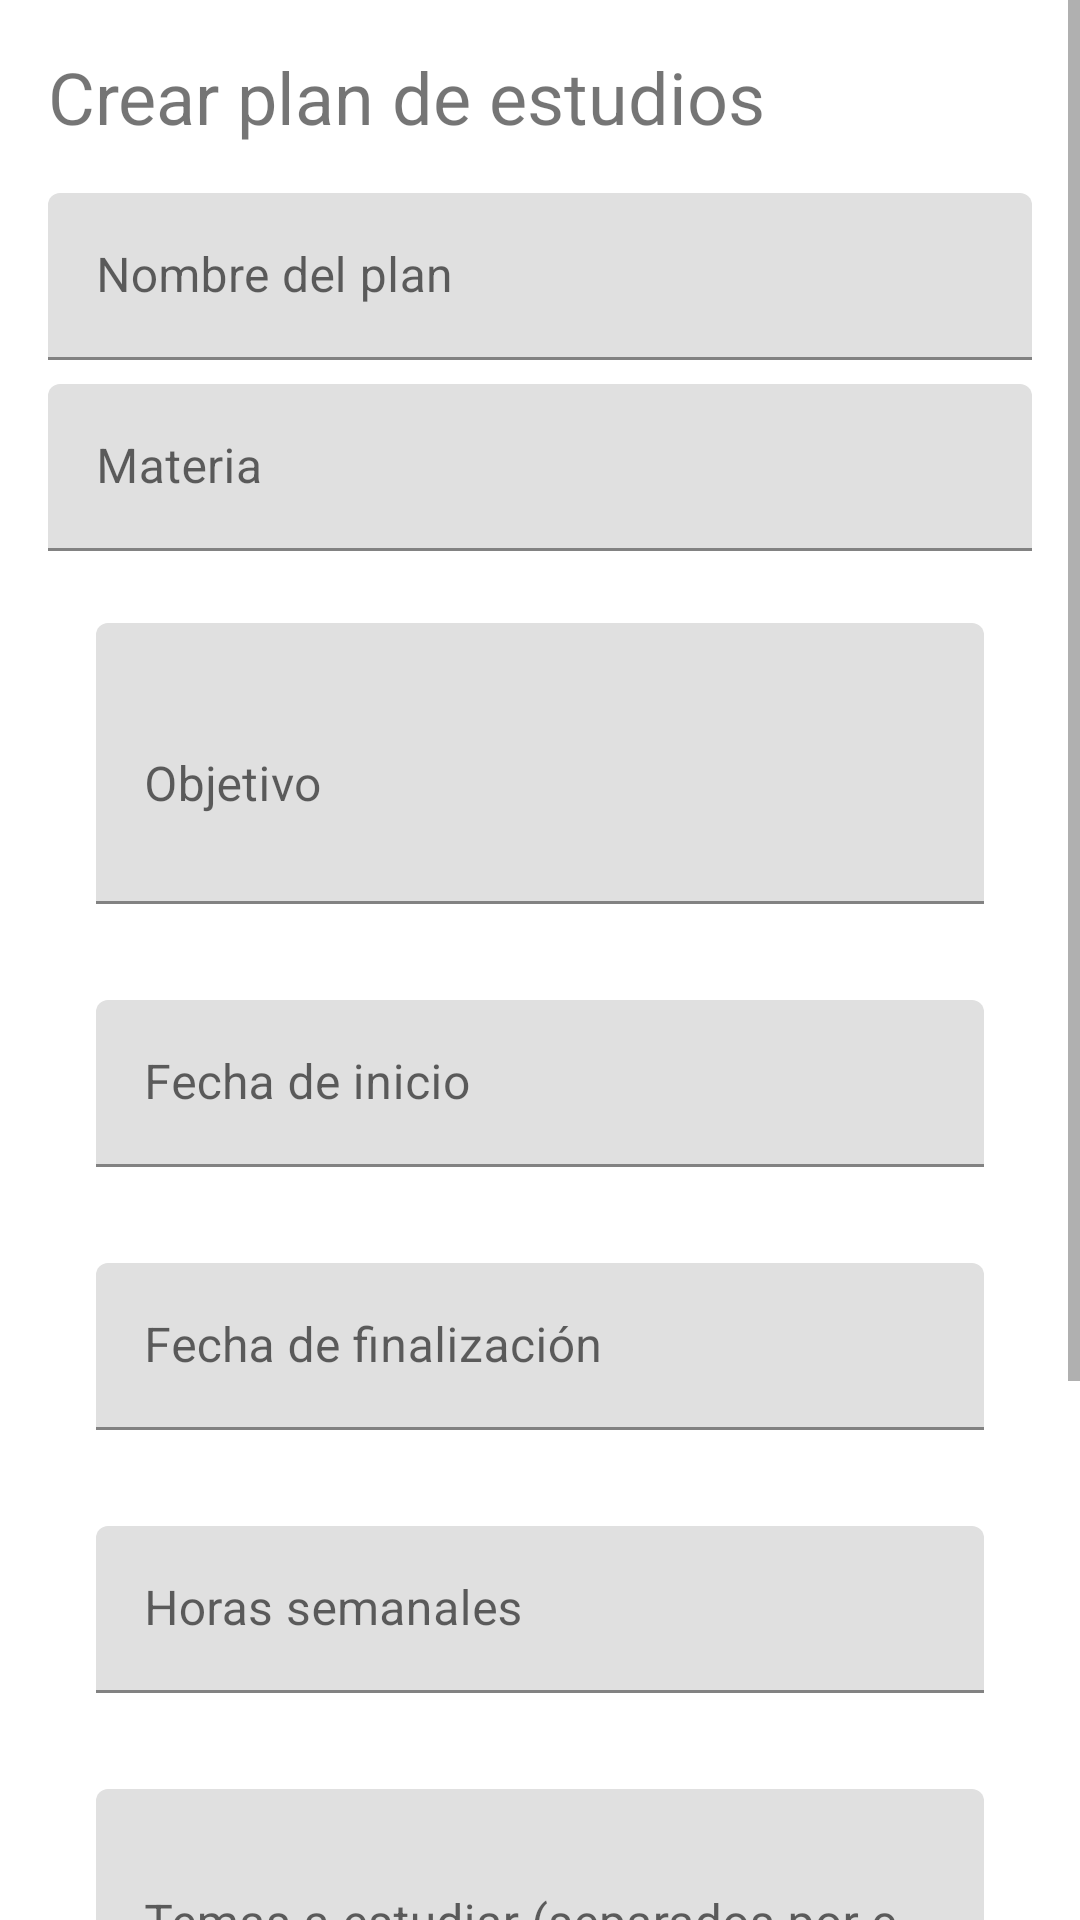

Here is an Android app screen rendered from its layout file. Give the layout XML and the strings, colors and styles it references.
<!-- AndroidManifest.xml: application theme Theme.TutorConnect -->
<!-- res/layout/activity_study_plan_create_step1.xml -->
<?xml version="1.0" encoding="utf-8"?>
<androidx.constraintlayout.widget.ConstraintLayout xmlns:android="http://schemas.android.com/apk/res/android"
    xmlns:app="http://schemas.android.com/apk/res-auto"
    android:layout_width="match_parent"
    android:layout_height="match_parent"
    android:background="@android:color/white">

    <ScrollView
        android:layout_width="match_parent"
        android:layout_height="match_parent"
        app:layout_constraintTop_toTopOf="parent"
        app:layout_constraintBottom_toBottomOf="parent"
        app:layout_constraintStart_toStartOf="parent"
        app:layout_constraintEnd_toEndOf="parent">

        <LinearLayout
            android:layout_width="match_parent"
            android:layout_height="wrap_content"
            android:orientation="vertical"
            android:padding="16dp">

            <TextView
                android:layout_width="wrap_content"
                android:layout_height="wrap_content"
                android:text="Crear plan de estudios"
                android:textSize="24sp"
                android:layout_marginBottom="16dp" />

            <com.google.android.material.textfield.TextInputLayout
                android:id="@+id/planNameLayout"
                android:layout_width="match_parent"
                android:layout_height="wrap_content"
                android:layout_marginBottom="8dp">

                <com.google.android.material.textfield.TextInputEditText
                    android:id="@+id/planName"
                    android:layout_width="match_parent"
                    android:layout_height="wrap_content"
                    android:hint="Nombre del plan" />
            </com.google.android.material.textfield.TextInputLayout>

            <com.google.android.material.textfield.TextInputLayout
                android:id="@+id/subjectLayout"
                android:layout_width="match_parent"
                android:layout_height="wrap_content"
                android:layout_marginBottom="8dp">
                android:layout_margin="16dp">

                <com.google.android.material.textfield.TextInputEditText
                    android:id="@+id/subject"
                    android:layout_width="match_parent"
                    android:layout_height="wrap_content"
                    android:hint="Materia" />
            </com.google.android.material.textfield.TextInputLayout>

            <com.google.android.material.textfield.TextInputLayout
                android:id="@+id/objectiveLayout"
                android:layout_width="match_parent"
                android:layout_height="wrap_content"
                android:layout_margin="16dp">

                <com.google.android.material.textfield.TextInputEditText
                    android:id="@+id/objective"
                    android:layout_width="match_parent"
                    android:layout_height="wrap_content"
                    android:hint="Objetivo"
                    android:inputType="textMultiLine"
                    android:minLines="3" />
            </com.google.android.material.textfield.TextInputLayout>

            <com.google.android.material.textfield.TextInputLayout
                android:id="@+id/startDateLayout"
                android:layout_width="match_parent"
                android:layout_height="wrap_content"
                android:layout_margin="16dp">

                <com.google.android.material.textfield.TextInputEditText
                    android:id="@+id/startDate"
                    android:layout_width="match_parent"
                    android:layout_height="wrap_content"
                    android:hint="Fecha de inicio"
                    android:inputType="date" />
            </com.google.android.material.textfield.TextInputLayout>

            <com.google.android.material.textfield.TextInputLayout
                android:id="@+id/endDateLayout"
                android:layout_width="match_parent"
                android:layout_height="wrap_content"
                android:layout_margin="16dp">

                <com.google.android.material.textfield.TextInputEditText
                    android:id="@+id/endDate"
                    android:layout_width="match_parent"
                    android:layout_height="wrap_content"
                    android:hint="Fecha de finalización"
                    android:inputType="date" />
            </com.google.android.material.textfield.TextInputLayout>

            <com.google.android.material.textfield.TextInputLayout
                android:id="@+id/weeklyHoursLayout"
                android:layout_width="match_parent"
                android:layout_height="wrap_content"
                android:layout_margin="16dp">

                <com.google.android.material.textfield.TextInputEditText
                    android:id="@+id/weeklyHours"
                    android:layout_width="match_parent"
                    android:layout_height="wrap_content"
                    android:hint="Horas semanales"
                    android:inputType="number" />
            </com.google.android.material.textfield.TextInputLayout>

            <com.google.android.material.textfield.TextInputLayout
                android:id="@+id/studyTopicsLayout"
                android:layout_width="match_parent"
                android:layout_height="wrap_content"
                android:layout_margin="16dp">

                <com.google.android.material.textfield.TextInputEditText
                    android:id="@+id/studyTopics"
                    android:layout_width="match_parent"
                    android:layout_height="wrap_content"
                    android:hint="Temas a estudiar (separados por coma)"
                    android:inputType="textMultiLine"
                    android:minLines="2" />
            </com.google.android.material.textfield.TextInputLayout>

            <com.google.android.material.textfield.TextInputLayout
                android:id="@+id/scheduledTutoringLayout"
                android:layout_width="match_parent"
                android:layout_height="wrap_content"
                android:layout_margin="16dp">

                <com.google.android.material.textfield.TextInputEditText
                    android:id="@+id/scheduledTutoring"
                    android:layout_width="match_parent"
                    android:layout_height="wrap_content"
                    android:hint="Tutorías programadas"
                    android:inputType="textMultiLine"
                    android:minLines="2" />
            </com.google.android.material.textfield.TextInputLayout>

            <TextView
                android:id="@+id/errorText"
                android:layout_width="wrap_content"
                android:layout_height="wrap_content"
                android:text="Por favor, complete todos los campos"
                android:textColor="@android:color/holo_red_dark"
                android:visibility="gone"
                android:layout_margin="16dp" />

            <com.google.android.material.button.MaterialButton
                android:id="@+id/buttonNext"
                android:layout_width="match_parent"
                android:layout_height="wrap_content"
                android:text="Siguiente"
                android:layout_margin="16dp"
                app:cornerRadius="16dp"
                app:strokeColor="@color/purple_dark"
                app:strokeWidth="2dp"
                app:backgroundTint="@android:color/white"
                android:textColor="@color/purple_dark" />

        </LinearLayout>
    </ScrollView>

</androidx.constraintlayout.widget.ConstraintLayout>
<!-- resources referenced by this layout -->
<resources>
  <color name="purple_dark">#6A1B9A</color>
  <style name="Theme.TutorConnect" parent="Theme.MaterialComponents.Light.NoActionBar">
          
          <item name="colorPrimary">#6A1B9A</item>
          <item name="colorPrimaryVariant">#4A148C</item>
          <item name="colorOnPrimary">@color/white</item>
          
          <item name="colorSecondary">#9C27B0</item>
          <item name="colorSecondaryVariant">#7B1FA2</item>
          <item name="colorOnSecondary">@color/white</item>
          
          <item name="android:statusBarColor">?attr/colorPrimaryVariant</item>
      </style>
  <color name="white">#FFFFFFFF</color>
</resources>
